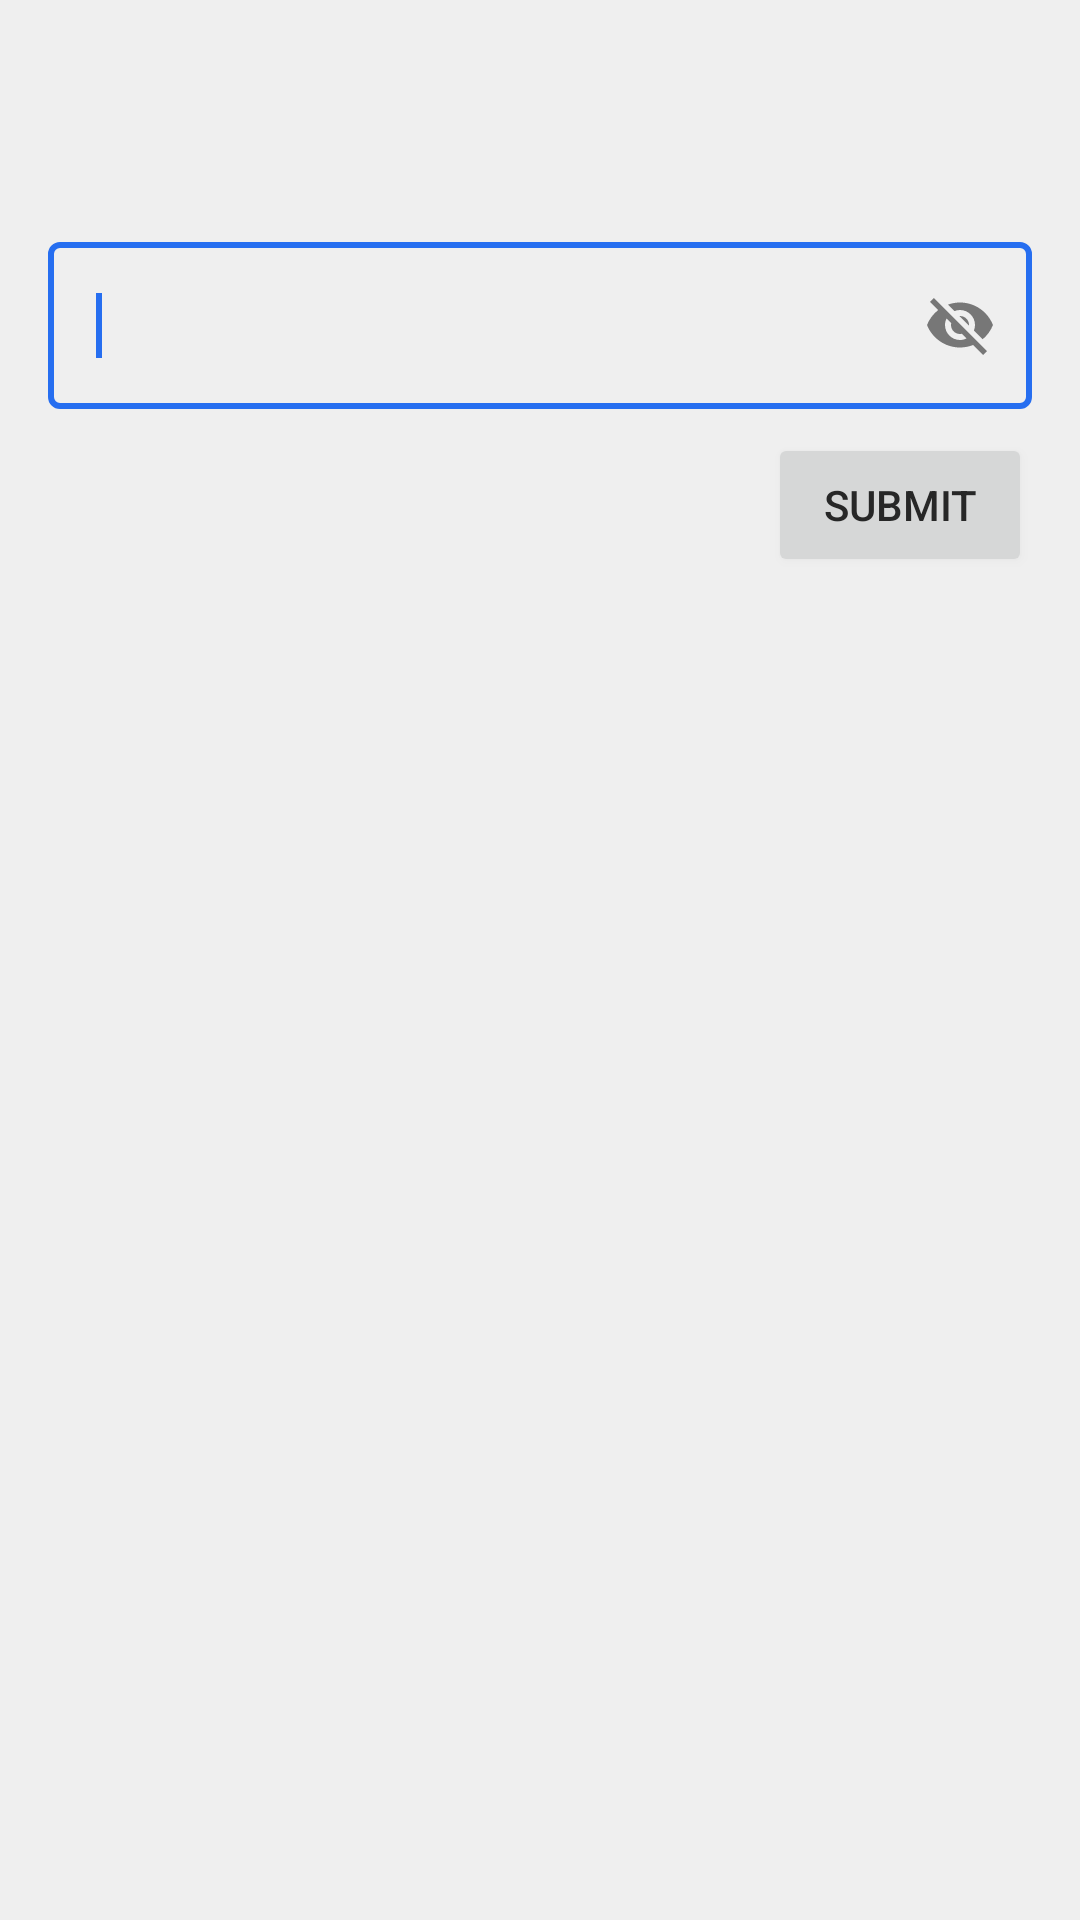

Reconstruct the res/layout file that produces this screen, plus the resources it refers to.
<!-- AndroidManifest.xml: application theme Theme.Gemicom -->
<!-- res/layout/dialog_input.xml -->
<?xml version="1.0" encoding="utf-8"?>
<ScrollView xmlns:android="http://schemas.android.com/apk/res/android"
	xmlns:app="http://schemas.android.com/apk/res-auto"
	xmlns:tools="http://schemas.android.com/tools"
	android:layout_width="match_parent"
	android:layout_height="wrap_content"
	android:scrollbars="vertical">

	<LinearLayout
		android:layout_width="match_parent"
		android:layout_height="wrap_content"
		android:orientation="vertical"
		android:paddingHorizontal="16dp"
		android:paddingVertical="16dp">

		<TextView
			android:id="@+id/explanation"
			android:layout_width="match_parent"
			android:layout_height="wrap_content"
			android:textAppearance="?textAppearanceBody1"
			android:lineSpacingExtra="4sp"
			tools:text="The server requested input" />

		<TextView
			android:id="@+id/message"
			android:layout_width="match_parent"
			android:layout_height="wrap_content"
			android:layout_marginTop="8dp"
			android:textAppearance="?textAppearanceBody1"
			tools:text="Message from server" />

		<com.google.android.material.textfield.TextInputLayout
			style="@style/Widget.MaterialComponents.TextInputLayout.OutlinedBox"
			android:layout_width="match_parent"
			android:layout_height="wrap_content"
			android:layout_marginTop="8dp"
			app:endIconMode="password_toggle">

			<com.google.android.material.textfield.TextInputEditText
				android:id="@+id/inputField"
				android:layout_width="match_parent"
				android:layout_height="wrap_content">

				<requestFocus />
			</com.google.android.material.textfield.TextInputEditText>
		</com.google.android.material.textfield.TextInputLayout>

		<Button
			android:id="@+id/submitButton"
			android:layout_width="wrap_content"
			android:layout_height="wrap_content"
			android:layout_marginTop="8dp"
			android:layout_gravity="end"
			android:text="@string/dialog_input_button_submit" />
	</LinearLayout>
</ScrollView>
<!-- resources referenced by this layout -->
<resources>
  <string name="dialog_input_button_submit">Submit</string>
  <color name="textColorSecondary">#272727</color>
  <style name="Gemicom.Text.H1" parent="TextAppearance.MaterialComponents.Headline4">
  		<item name="android:textColor">@color/textColorPrimary</item>
  	</style>
  <style name="Gemicom.Text.H2" parent="TextAppearance.MaterialComponents.Headline5">
  		<item name="android:textColor">@color/textColorPrimary</item>
  	</style>
  <style name="Gemicom.Text.H3" parent="TextAppearance.MaterialComponents.Headline6">
  		<item name="android:textColor">@color/textColorPrimary</item>
  	</style>
  <style name="Gemicom.Text.Button" parent="TextAppearance.MaterialComponents.Button">
  		<item name="android:textAllCaps">false</item>
  		<item name="android:textSize">14sp</item>
  		<item name="android:letterSpacing">0.0178571429</item>
  	</style>
  <style name="Widget.App.Switch" parent="Widget.MaterialComponents.CompoundButton.Switch">
  		<item name="useMaterialThemeColors">false</item>
  		<item name="track">@drawable/widget_switch_track</item>
  		<item name="android:thumb">@drawable/widget_switch_thumb</item>
  	</style>
  <style name="Widget.AppBar" parent="Widget.MaterialComponents.AppBarLayout.Primary">
  		<item name="android:background">@drawable/theme_bg_app_bar</item>
  		<item name="android:outlineSpotShadowColor">#66000000</item>
  		<item name="elevation">16dp</item>
  	</style>
  <style name="Widget.BottomToolbar" parent="Widget.MaterialComponents.Toolbar">
  		<item name="titleMargin">0dp</item>
  		<item name="contentInsetStart">0dp</item>
  		<item name="android:paddingLeft">0dp</item>
  		<item name="android:paddingStart">0dp</item>
  		<item name="android:paddingRight">0dp</item>
  		<item name="android:paddingEnd">0dp</item>
  		<item name="android:paddingTop">0dp</item>
  		<item name="android:paddingBottom">0dp</item>
  	</style>
  <style name="Widget.NestedScrollView" parent="">
  		<item name="android:scrollbars">vertical</item>
  	</style>
  <style name="Widget.CheckBox" parent="Widget.MaterialComponents.CompoundButton.CheckBox">
  		
  		<item name="android:textColor">?android:textColorPrimary</item>
  		
  		<item name="android:letterSpacing">0.0178571429</item>
  	</style>
  <color name="textColorPrimary">#101010</color>
  <!-- drawable widget_switch_thumb (drawable) -->
  <?xml version="1.0" encoding="utf-8"?>
  <layer-list xmlns:android="http://schemas.android.com/apk/res/android">
  	<item
  		android:top="2dp"
  		android:bottom="2dp"
  		android:end="2dp"
  		android:start="2dp">
  		<shape android:shape="oval">
  			<solid android:color="@color/white" />
  			<size
  				android:width="20dp"
  				android:height="20dp" />
  		</shape>
  	</item>
  </layer-list>
  <!-- drawable theme_bg_app_bar (drawable) -->
  <?xml version="1.0" encoding="utf-8"?>
  <layer-list xmlns:android="http://schemas.android.com/apk/res/android">
  	<item>
  		<shape android:shape="rectangle">
  			<solid android:color="#E1E1E1" />
  		</shape>
  	</item>
  
  	<item android:bottom="1dp">
  		<shape android:shape="rectangle">
  			<solid android:color="#000000" />
  		</shape>
  	</item>
  
  	<item
  		android:bottom="1dp">
  		<shape android:shape="rectangle">
  			<corners
  				android:topLeftRadius="4dp"
  				android:topRightRadius="4dp" />
  			<gradient
  				android:angle="-90"
  				android:startColor="#FAFAFA"
  				android:endColor="#F7F7F7" />
  		</shape>
  	</item>
  </layer-list>
  <color name="colorPrimaryDisabled">#803875DC</color>
  <color name="white">#FFFFFFFF</color>
</resources>
